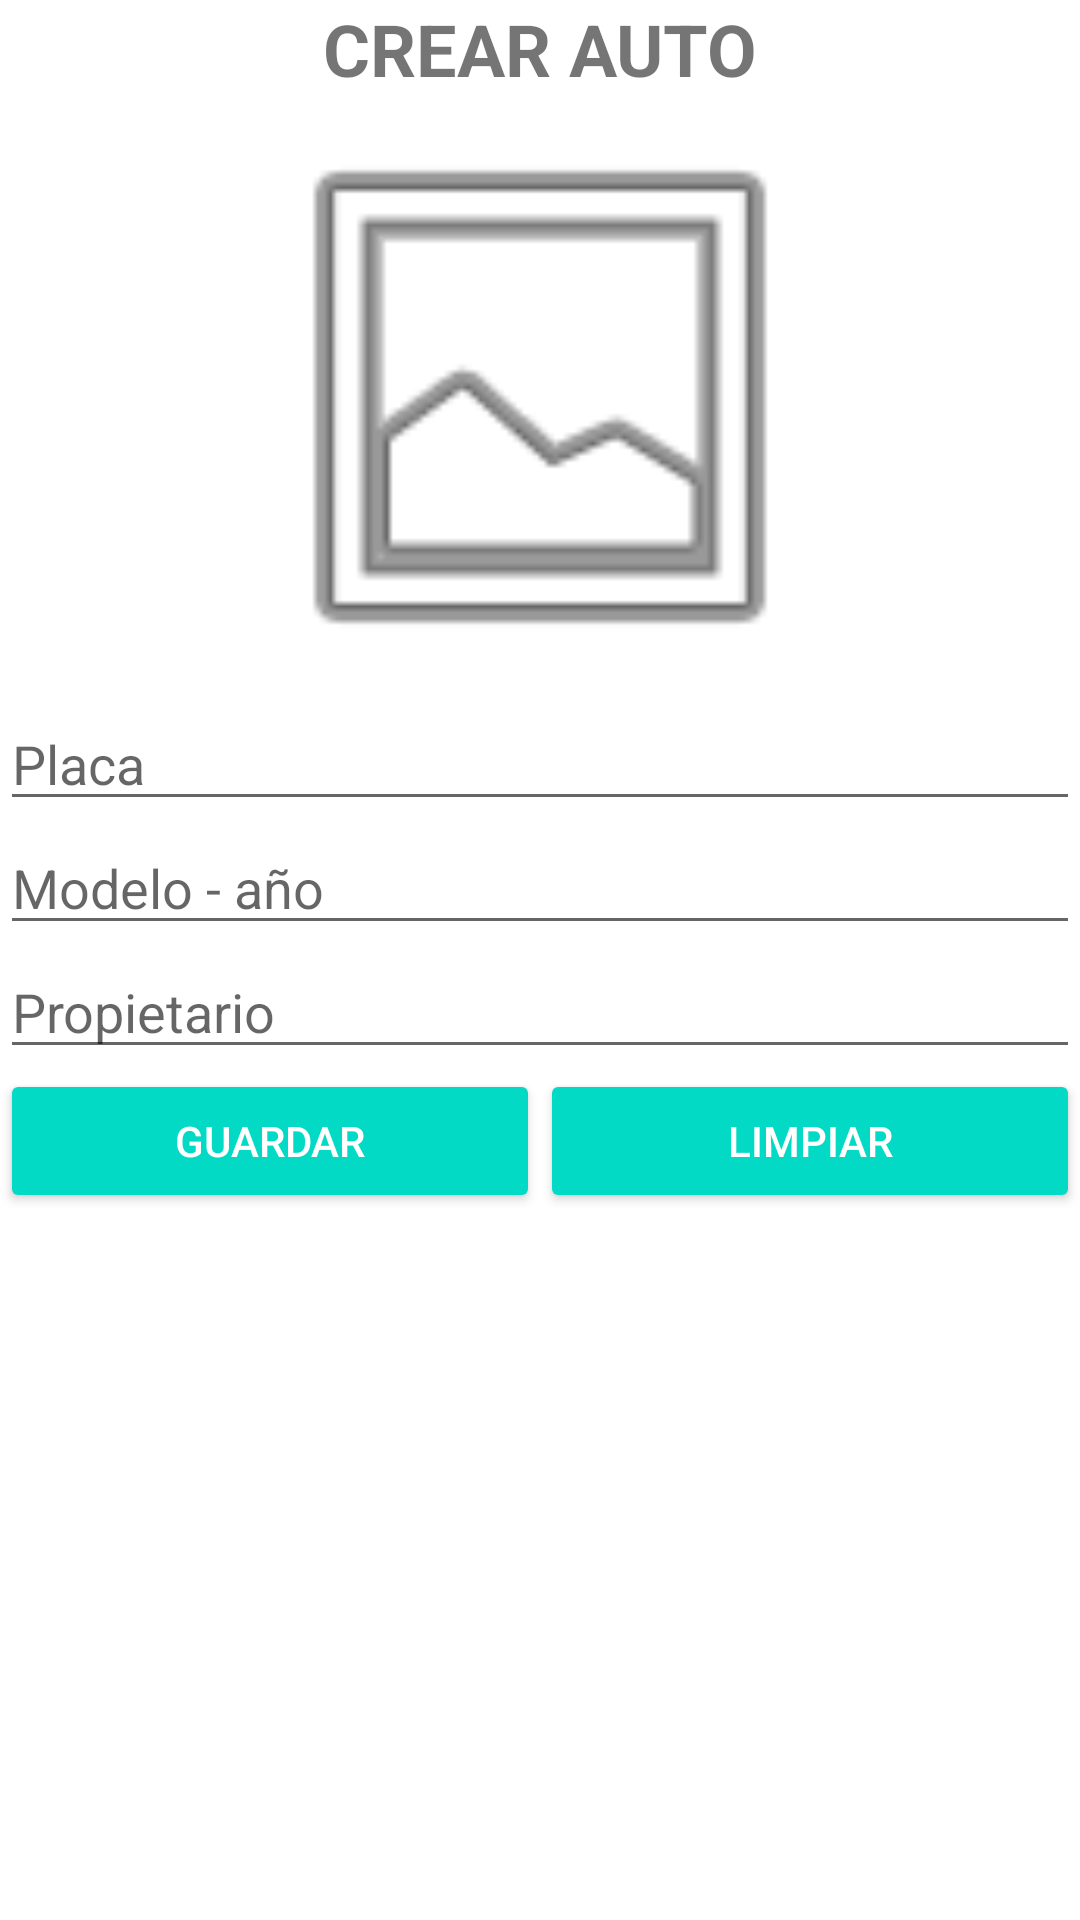

Write the Android layout XML for this screen, with the resource values it uses.
<!-- AndroidManifest.xml: application theme Theme.MaterialDesignWorkshop -->
<!-- res/layout/activity_create_car.xml -->
<?xml version="1.0" encoding="utf-8"?>
<LinearLayout xmlns:android="http://schemas.android.com/apk/res/android"
    xmlns:app="http://schemas.android.com/apk/res-auto"
    xmlns:tools="http://schemas.android.com/tools"
    android:layout_width="match_parent"
    android:layout_height="match_parent"
    android:orientation="vertical"
    tools:context=".CreateCar">

    <TextView
        android:id="@+id/lblCreateTitle"
        android:layout_width="match_parent"
        android:layout_height="wrap_content"
        android:text="@string/strCreateTitle"
        android:textAlignment="center"
        android:textSize="24sp"
        android:textStyle="bold" />

    <ImageView
        android:id="@+id/imgSelectedPicture"
        android:layout_width="200dp"
        android:layout_height="200dp"
        android:layout_gravity="center_horizontal"
        android:onClick="selectPhoto"
        app:srcCompat="@android:drawable/ic_menu_gallery" />

    <EditText
        android:id="@+id/txtLicensePlate"
        android:layout_width="match_parent"
        android:layout_height="wrap_content"
        android:ems="10"
        android:hint="@string/strLicensePlate"
        android:inputType="number" />

    <EditText
        android:id="@+id/txtModel"
        android:layout_width="match_parent"
        android:layout_height="wrap_content"
        android:ems="10"
        android:hint="@string/strModel"
        android:inputType="textPersonName" />

    <EditText
        android:id="@+id/txtOwner"
        android:layout_width="match_parent"
        android:layout_height="wrap_content"
        android:ems="10"
        android:hint="@string/strOwer"
        android:inputType="textPersonName" />

    <LinearLayout
        android:layout_width="match_parent"
        android:layout_height="match_parent"
        android:orientation="horizontal">

        <Button
            android:id="@+id/btnCreate"
            style="@style/Widget.AppCompat.Button.Colored"
            android:layout_width="wrap_content"
            android:layout_height="wrap_content"
            android:layout_weight="1"
            android:onClick="save"
            android:text="@string/strBtnSave" />

        <Button
            android:id="@+id/btnClear"
            style="@style/Widget.AppCompat.Button.Colored"
            android:layout_width="wrap_content"
            android:layout_height="wrap_content"
            android:layout_weight="1"
            android:onClick="clear"
            android:text="@string/strBtnClear" />

    </LinearLayout>
</LinearLayout>
<!-- resources referenced by this layout -->
<resources>
  <string name="strBtnClear">Limpiar</string>
  <string name="strBtnSave">Guardar</string>
  <string name="strCreateTitle">CREAR AUTO</string>
  <string name="strLicensePlate">Placa</string>
  <string name="strModel">Modelo - año</string>
  <string name="strOwer">Propietario</string>
  <style name="Theme.MaterialDesignWorkshop" parent="Theme.MaterialComponents.DayNight.DarkActionBar">
          
          <item name="colorPrimary">@color/purple_500</item>
          <item name="colorPrimaryVariant">@color/purple_700</item>
          <item name="colorOnPrimary">@color/white</item>
          
          <item name="colorSecondary">@color/teal_200</item>
          <item name="colorSecondaryVariant">@color/teal_700</item>
          <item name="colorOnSecondary">@color/black</item>
          
          <item name="android:statusBarColor" tools:targetApi="l">?attr/colorPrimaryVariant</item>
          
      </style>
  <!-- not gathered from this repository: default colours our renderer supplied (Android Studio template values) -->
  <color name="purple_500">#FF6200EE</color>
  <color name="purple_700">#FF3700B3</color>
  <color name="teal_200">#FF03DAC5</color>
  <color name="teal_700">#FF018786</color>
  <color name="black">#FF000000</color>
  <color name="white">#FFFFFFFF</color>
</resources>
